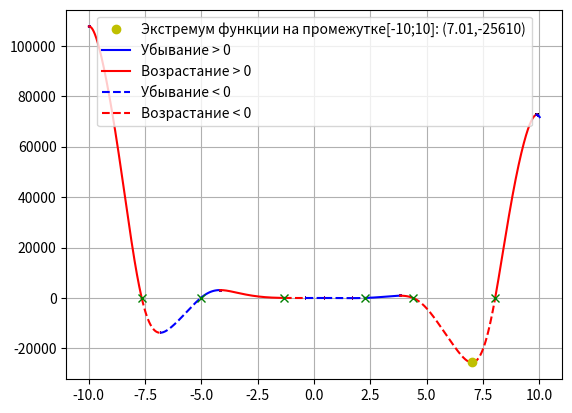

Python code for this plot:
#!/usr/bin/env python
# coding: utf-8

# In[1]:


# Дана функция f(x) = f(x) = -12x^4*sin(cos(x)) - 18x^3+5x^2 + 10x - 30
# 1. Определить корни
# 2. Найти интерваы, на которых функция возрастает
# 3. Найти интервалы, на которых функция убывает 
# 4. Построить график
# 5. Вычислить вершину
# 6. Определить промежутки, на которых f>0
# 7. Определить промежутки, на которых f<0


# In[2]:


import numpy as np
import matplotlib.pyplot as plt


# In[3]:


limit = 10
step = 0.01
color = 'b'
line_s = '-'
direct_up = True


# In[4]:


a, b, c, d, e = -12, -18, 5, 10, -30


# In[5]:


x = np.arange(-limit, limit, step)


# In[6]:


# print(x)


# In[7]:


def switch_color():
    global color
    if color == 'b':
        color = 'r'
    else:
        color = 'b'
    return color


# In[8]:


def switch_line():
    global line_s
    if line_s == '-':
        line_s = '--'
    else:
        line_s = '-'
    return line_s


# In[9]:


def func(x):
    return a*x**4*np.sin(np.cos(x)) + b*x**3 + c*x**2 + d*x + e

x_change = [(-limit, 'limit')]

for i in range(len(x) - 1):
    if (func(x[i]) > 0 and func(x[i+1]) < 0) or (func(x[i]) < 0 and func(x[i+1]) > 0):
        x_acuracy = np.arange(x[i], x[i+1], 0.00001)
        for j in range(len(x_acuracy) - 1):
            if (func(x_acuracy[j]) > 0 and func(x_acuracy[j+1]) < 0) or (func(x_acuracy[j]) < 0 and func(x_acuracy[j+1]) > 0):    
                x_change.append((x_acuracy[j] if abs(0 - x_acuracy[j]) < abs(0 - x_acuracy[j+1]) else x_acuracy[j+1], 'zero'))
    if direct_up:
        if (func(x[i]) > func(x[i+1])):
            x_acuracy = np.arange(x[i], x[i+1], 0.00001)
            for j in range(len(x_acuracy) - 1):
                if (func(x_acuracy[j]) > func(x_acuracy[j+1])):    
                    x_change.append((x_acuracy[j], 'direct'))
                    direct_up = False
    else:
        if (func(x[i]) < func(x[i+1])):
            x_acuracy = np.arange(x[i], x[i+1], 0.00001)
            for j in range(len(x_acuracy) - 1):
                if (func(x_acuracy[j]) < func(x_acuracy[j+1])):    
                    x_change.append((x_acuracy[j], 'direct'))
                    direct_up = True
            
            
            
            
x_change.append((limit, 'limit'))      
# print(x_change)


# In[10]:


for i in range(len(x_change) - 1):
    cur_x = np.arange(x_change[i][0], x_change[i+1][0] + step, step)
    if x_change[i][1] == 'zero':
        plt.rcParams['lines.linestyle'] = switch_line()
        plt.plot(cur_x, func(cur_x), color)
    else:
        plt.plot(cur_x, func(cur_x), switch_color())
        
min_y = min(func(x))
min_x = -limit
for x in x_change:
    if x[1] in ['direct','limit']:
        if (func(x[0]) - min_y) < abs(min_x - min_y):
            min_x = x[0]
        
roots = []
for x in x_change:
    if x[1] == 'zero':
        roots.append(str(round(x[0], 2)))
        plt.plot(x[0], func(x[0]), 'gx')

plt.plot(min_x, min_y, 'yo', label=f'Экстремум функции на промежутке[{-limit};{limit}]: ({round(min_x, 2)},{round(min_y)})')
        
plt.grid()
plt.rcParams['lines.linestyle'] = '-'
plt.plot(0, 0, 'b', label='Убывание > 0')
plt.plot(0, 0, 'r', label='Возрастание > 0')
plt.rcParams['lines.linestyle'] = '--'
plt.plot(0, 0, 'b', label='Убывание < 0')
plt.plot(0, 0, 'r', label='Возрастание < 0')
# plt.title(f'Корни на промежутке [{-limit};{limit}]: {", ".join(roots)}')
plt.rcParams['lines.linestyle'] = switch_line()
plt.legend()


# In[ ]:





# In[ ]:




